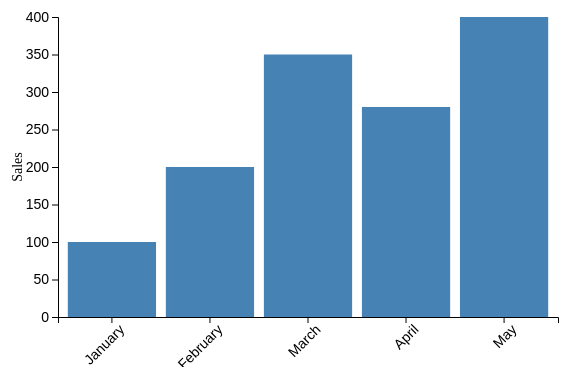
D3 v7 page, settled after 360 driven frames (6 s of simulated time); the page loaded 1 data file(s).


        // Load data from CSV file
        d3.csv("data2.csv").then(function(data) {
            // Set up SVG dimensions
            const svgWidth = 600;
            const svgHeight = 400;
            const margin = { top: 50, right: 50, bottom: 50, left: 50 };
            const chartWidth = svgWidth - margin.left - margin.right;
            const chartHeight = svgHeight - margin.top - margin.bottom;

            // Create SVG element
            const svg = d3.select('#bar-chart')
                .attr('width', svgWidth)
                .attr('height', svgHeight)
                .append('g')
                .attr('transform', `translate(${margin.left},${margin.top})`);

            // Create scales
            const xScale = d3.scaleBand()
                .domain(data.map(d => d.month))
                .range([0, chartWidth])
                .padding(0.1);

            const yScale = d3.scaleLinear()
                .domain([0, d3.max(data, d => +d.sales)])
                .range([chartHeight, 0]);

            // Create bars
            svg.selectAll('.bar')
                .data(data)
                .enter()
                .append('rect')
                .attr('class', 'bar')
                .attr('x', d => xScale(d.month))
                .attr('y', d => yScale(+d.sales))
                .attr('width', xScale.bandwidth())
                .attr('height', d => chartHeight - yScale(+d.sales))
                .attr('fill', 'steelblue')
                .on('mouseover', function() {
                    d3.select(this).attr('fill', 'orange');
                })
                .on('mouseout', function() {
                    d3.select(this).attr('fill', 'steelblue');
                });

            // Add bar labels
            svg.selectAll('.bar-label')
                .data(data)
                .enter()
                .append('text')
                .attr('class', 'bar-label')
                .text(d => d.sales)
                .attr('x', d => xScale(d.month) + xScale.bandwidth() / 2)
                .attr('y', d => yScale(+d.sales) - 5)
                .attr('text-anchor', 'middle')
                .attr('fill', 'white');

            // Add x-axis
            svg.append('g')
                .attr('transform', `translate(0,${chartHeight})`)
                .call(d3.axisBottom(xScale))
                .selectAll('text')
                .attr('class', 'axis-label')
                .style('text-anchor', 'end')
                .attr('transform', 'rotate(-45)');

            // Add y-axis
            svg.append('g')
                .call(d3.axisLeft(yScale))
                .selectAll('text')
                .attr('class', 'axis-label');

            // Add y-axis label
            svg.append('text')
                .attr('transform', 'rotate(-90)')
                .attr('y', 0 - margin.left)
                .attr('x', 0 - (chartHeight / 2))
                .attr('dy', '1em')
                .style('text-anchor', 'middle')
                .attr('class', 'axis-label')
                .text('Sales');
        });
    

### data: data2.csv
month, sales
January, 100
February, 200
March, 350
April, 280
May, 400